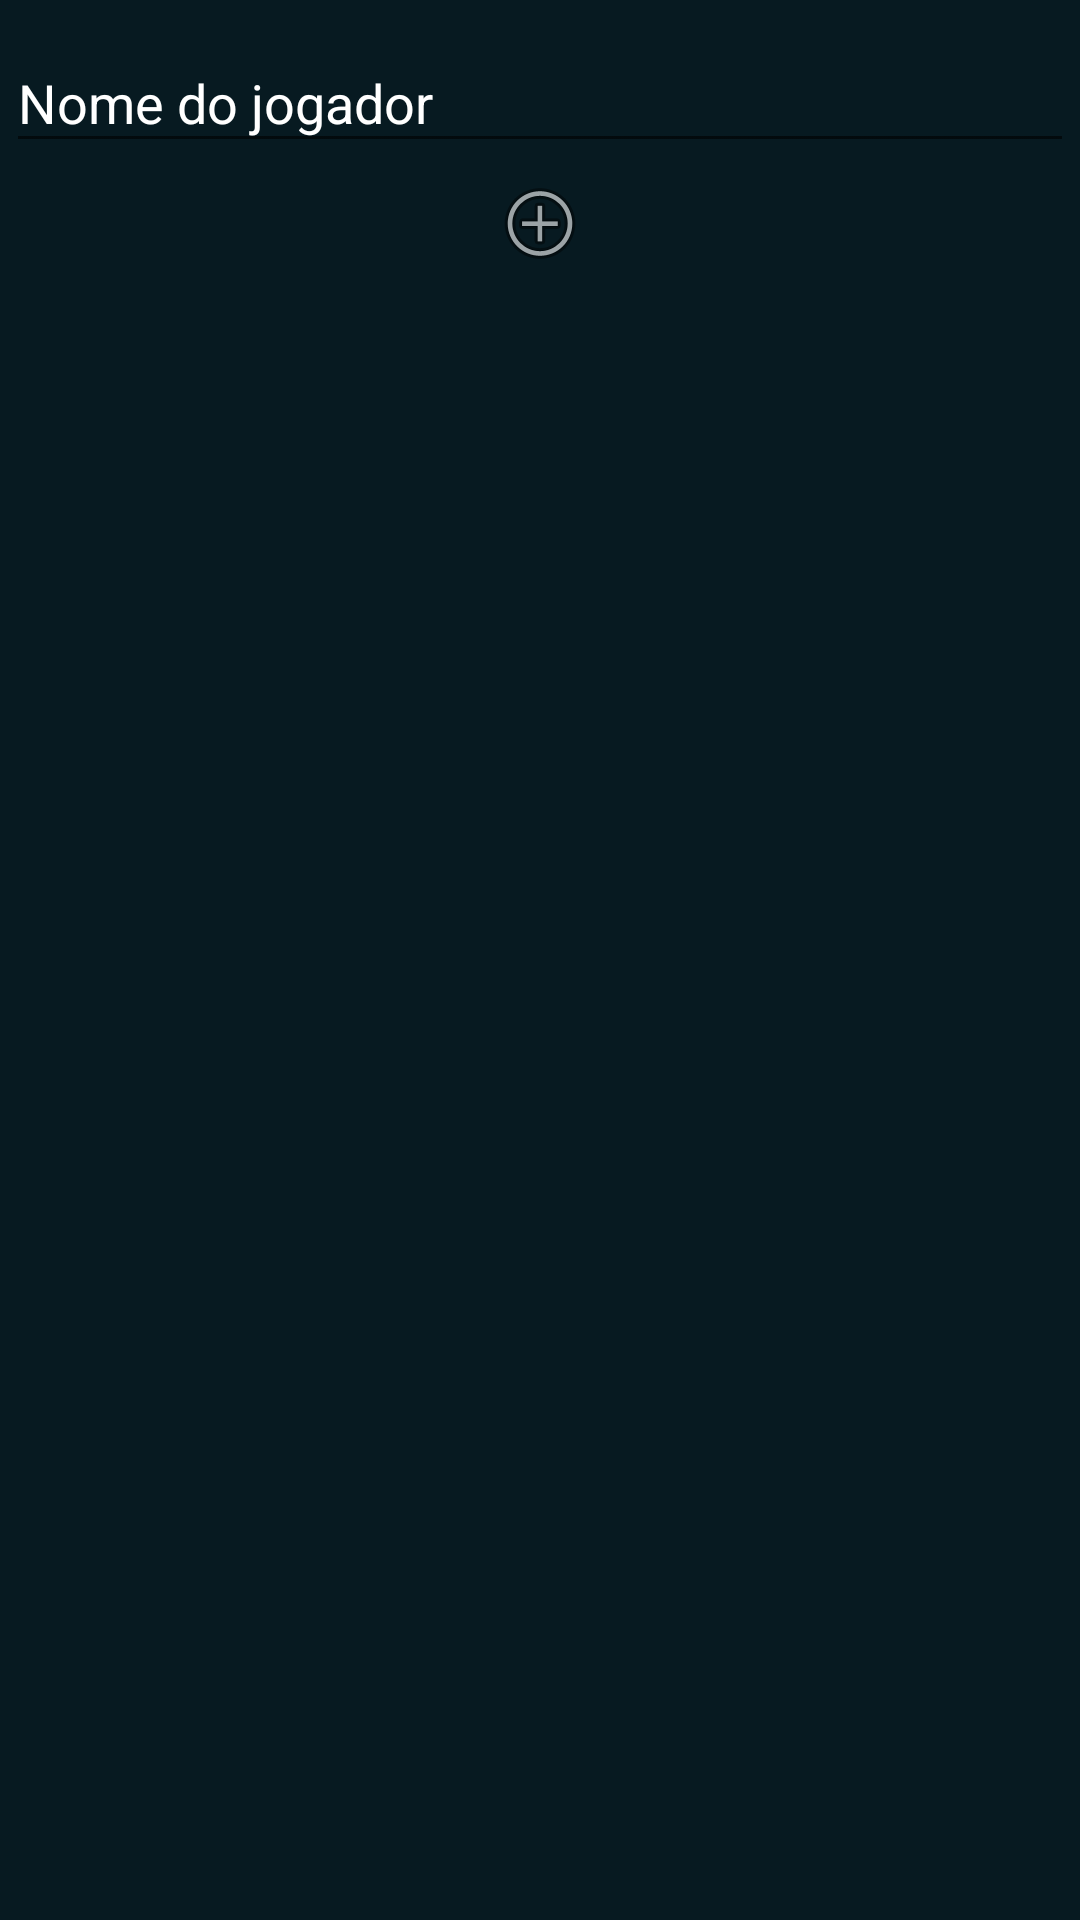

Produce the Android XML layout that renders to this screen, including the resource entries it uses.
<!-- AndroidManifest.xml: application theme AppTheme -->
<!-- res/layout/activity_inscricoes.xml -->
<?xml version="1.0" encoding="utf-8"?>
<ScrollView xmlns:android="http://schemas.android.com/apk/res/android"
    xmlns:app="http://schemas.android.com/apk/res-auto"
    xmlns:tools="http://schemas.android.com/tools"
    android:layout_width="match_parent"
    android:layout_height="match_parent"
    android:background="#071A21"
    tools:context=".Inscricoes">

    <RelativeLayout
        android:layout_width="match_parent"
        android:layout_height="wrap_content"
        android:background="#071A21"
        android:orientation="vertical">

        <com.google.android.material.textfield.TextInputLayout
            android:layout_width="match_parent"
            android:layout_height="match_parent"
            android:layout_marginStart="@dimen/cardview_default_elevation"
            android:layout_marginTop="@dimen/cardview_default_elevation"
            android:layout_marginEnd="@dimen/cardview_default_elevation"
            android:layout_marginBottom="@dimen/cardview_default_elevation"
            android:textColorHint="@color/white">

            <com.google.android.material.textfield.TextInputLayout
                android:layout_width="match_parent"
                android:layout_height="match_parent"
                android:layout_marginStart="@dimen/cardview_default_elevation"
                android:layout_marginTop="@dimen/cardview_default_elevation"
                android:layout_marginEnd="@dimen/cardview_default_elevation"
                android:layout_marginBottom="@dimen/cardview_default_elevation"
                app:hintTextAppearance="@style/HintText" />

            <com.google.android.material.textfield.TextInputEditText
                android:layout_width="match_parent"
                android:layout_height="match_parent"
                android:hint="Nome do jogador"
                android:textColor="@color/white"
                android:textColorHint="@color/white" />

            <ImageButton
                android:id="@+id/btnAdd"
                android:layout_width="match_parent"
                android:layout_height="0dp"
                android:layout_weight="1"
                android:background="#00FFFFFF"
                android:contentDescription="Adicionar"
                android:gravity="end"
                app:srcCompat="@android:drawable/ic_menu_add" />

        </com.google.android.material.textfield.TextInputLayout>
    </RelativeLayout>
</ScrollView>
<!-- resources referenced by this layout -->
<resources>
  <style name="HintText" parent="TextAppearance.Design.Hint">
          <item name="android:textSize">16sp</item>
          <item name="android:textColor">@color/white</item>
      </style>
  <style name="AppTheme" parent="Theme.AppCompat.Light.NoActionBar">
          
      </style>
  <!-- not gathered from this repository: default colours our renderer supplied (Android Studio template values) -->
  <color name="white">#FFFFFFFF</color>
</resources>
